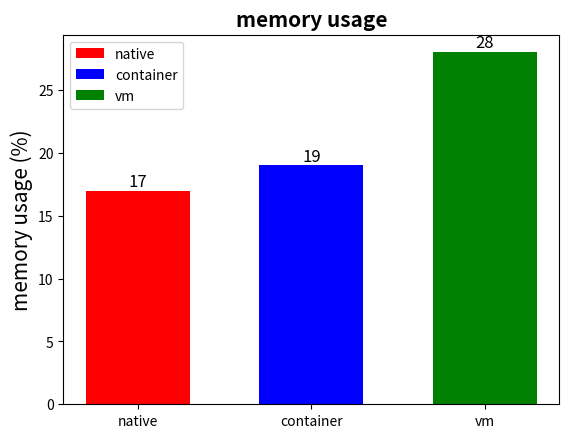

This chart was generated by the following Python code:
import matplotlib.pyplot as plt


def draw_output(plot):
    for value in plot:
        height = value.get_height()
        plt.text(value.get_x() + value.get_width()/2., 1.002*height,
                 '%d' % int(height), ha='center', va='bottom', size='12')


results = {'native': [[6.06, 12.65], [7.10, 12.15], [5.33, 10.52]], 'vm': [[25.08, 36.13], [29.37, 38.58], [23.89, 30.66]],
'container': [[7.69, 13.49], [10.84, 14.76], [5.47, 12.81]]}

x = [['native'], ['container'], ['vm']]
for env in ['memory usage']:
    y = [17, 19, 28]
    plot1 = plt.bar(x[0], height=y[0],  width=0.6,
                    color="red", label='native')
    draw_output(plot1)

    plot2 = plt.bar(x[1], height=y[1],
                    width=0.6, color="blue", label='container')
    draw_output(plot2)

    plot3 = plt.bar(x[2], height=y[2],
                    width=0.6, color="green", label='vm')
    draw_output(plot3)

    plt.title(f'{env}', fontdict={
        'family': 'sans-serif', 'weight': 'bold', 'size': 15})

    plt.ylabel("memory usage (%)", size=15)
    plt.legend()
    plt.savefig(f'{env}.png', dpi=200)
    plt.close()
# plt.show()
